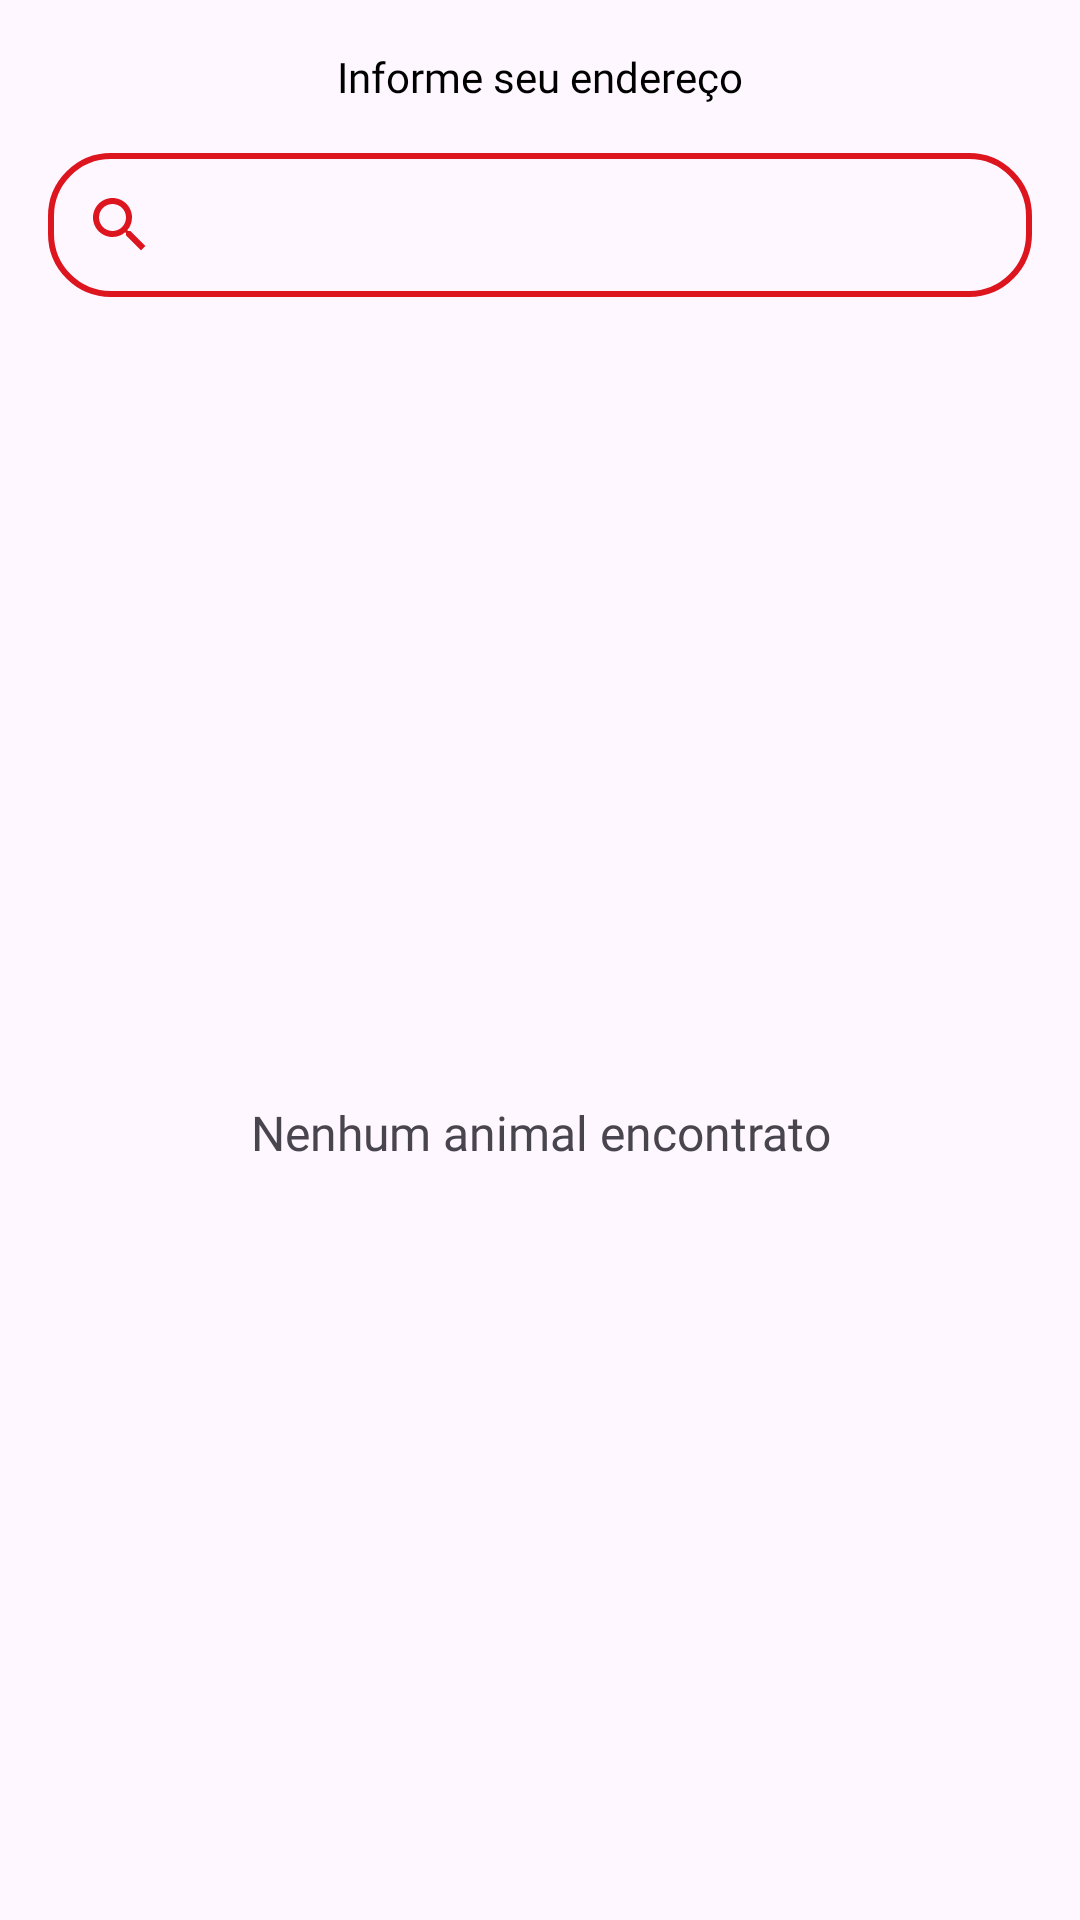

The Android layout XML behind this screen, and the referenced resources:
<!-- AndroidManifest.xml: application theme Theme.PetRescue -->
<!-- res/layout/fragment_pet_rescue_home.xml -->
<?xml version="1.0" encoding="utf-8"?>
<androidx.appcompat.widget.LinearLayoutCompat xmlns:android="http://schemas.android.com/apk/res/android"
    xmlns:tools="http://schemas.android.com/tools"
    android:layout_width="match_parent"
    android:layout_height="match_parent"
    xmlns:app="http://schemas.android.com/apk/res-auto"
    android:orientation="vertical"
    tools:context=".ui.PetRescueHomeFragment">

    <androidx.appcompat.widget.AppCompatTextView
        android:id="@+id/pet_rescue_home_address"
        android:layout_width="wrap_content"
        android:layout_height="wrap_content"
        android:layout_marginHorizontal="@dimen/dimen16"
        android:layout_marginTop="@dimen/dimen16"
        android:layout_gravity="center"
        android:text="@string/pet_rescue_home_header_placeholder"
        android:textColor="@color/black"
        android:fontFamily="@font/montserratbolditalic"
        android:drawableEnd="@drawable/arrow_down"/>

    <androidx.appcompat.widget.SearchView
        android:id="@+id/pet_rescue_home_search"
        android:layout_width="match_parent"
        android:layout_height="wrap_content"
        android:layout_marginTop="@dimen/dimen16"
        android:layout_marginHorizontal="@dimen/dimen16"
        android:background="@drawable/search_bg"
        android:focusable="false"
        app:searchHintIcon="@null"
        app:searchIcon="@drawable/icon_search"
        app:queryHint="Buscar" />

    <androidx.recyclerview.widget.RecyclerView
        android:id="@+id/pet_rescue_animal_recycler"
        android:layout_width="match_parent"
        android:layout_height="wrap_content"
        android:layout_marginTop="@dimen/dimen16"
        android:layout_marginHorizontal="@dimen/dimen16"
        app:spanCount="2"
        app:layoutManager="androidx.recyclerview.widget.GridLayoutManager"
        tools:listitem="@layout/pet_rescue_animal_item"
        tools:itemCount="4"
        tools:visibility="gone"/>

    <TextView
        android:id="@+id/pet_rescue_animal_empty"
        android:layout_width="wrap_content"
        android:layout_height="wrap_content"
        android:layout_gravity="center"
        android:fontFamily="@font/montserratbolditalic"
        android:textSize="@dimen/dimen16Text"
        android:layout_weight="1"
        android:gravity="center"
        android:text="Nenhum animal encontrato"/>

</androidx.appcompat.widget.LinearLayoutCompat>
<!-- res/layout/pet_rescue_animal_item.xml (included above) -->
<?xml version="1.0" encoding="utf-8"?>
<androidx.cardview.widget.CardView xmlns:android="http://schemas.android.com/apk/res/android"
    xmlns:app="http://schemas.android.com/apk/res-auto"
    xmlns:tools="http://schemas.android.com/tools"
    android:layout_width="wrap_content"
    android:layout_height="wrap_content"
    android:backgroundTint="@color/white"
    android:foreground="?attr/selectableItemBackground"
    android:clickable="true"
    app:cardCornerRadius="@dimen/dimen16"
    android:layout_margin="5dp">

    <com.facebook.shimmer.ShimmerFrameLayout
        android:id="@+id/pet_rescue_animal_item_shimmer"
        android:layout_width="wrap_content"
        android:layout_height="wrap_content"
        app:shimmer_auto_start="true">

        <ImageView
            android:layout_width="200dp"
            android:layout_height="180dp"
            android:background="@color/cardview_dark_background"/>

    </com.facebook.shimmer.ShimmerFrameLayout>

    <androidx.appcompat.widget.LinearLayoutCompat
        android:id="@+id/pet_rescue_animal_item_container"
        android:layout_width="match_parent"
        android:layout_height="wrap_content"
        android:orientation="vertical"
        android:visibility="gone">

        <ImageView
            android:id="@+id/pet_rescue_animal_item_image"
            android:layout_width="200dp"
            android:layout_height="180dp"
            android:scaleType="fitXY"/>

        <TextView
            android:id="@+id/pet_rescue_animal_item_type"
            android:layout_width="wrap_content"
            android:layout_height="wrap_content"
            android:layout_marginStart="@dimen/dimen16"
            android:layout_marginTop="@dimen/dimen16"
            android:fontFamily="@font/montserratbolditalic"
            android:textSize="@dimen/dimen16Text"
            android:textColor="@color/black"
            tools:text="Cachorro"/>

        <TextView
            android:id="@+id/pet_rescue_animal_item_breed"
            android:layout_width="wrap_content"
            android:layout_height="wrap_content"
            android:layout_marginStart="@dimen/dimen16"
            android:layout_marginTop="@dimen/dimen8"
            android:layout_marginBottom="@dimen/dimen16"
            android:fontFamily="@font/montserratlight"
            android:textSize="@dimen/dimen16Text"
            android:textColor="@color/black"
            tools:text="Pitbull"/>

    </androidx.appcompat.widget.LinearLayoutCompat>
    
</androidx.cardview.widget.CardView>
<!-- resources referenced by this layout -->
<resources>
  <color name="black">#FF000000</color>
  <color name="white">#FFFFFFFF</color>
  <dimen name="dimen16">16dp</dimen>
  <dimen name="dimen16Text">16sp</dimen>
  <dimen name="dimen8">8dp</dimen>
  <!-- drawable icon_search (drawable) -->
  <vector xmlns:android="http://schemas.android.com/apk/res/android" android:height="24dp" android:tint="#DC151E" android:viewportHeight="24" android:viewportWidth="24" android:width="24dp">
        
      <path android:fillColor="@android:color/white" android:pathData="M15.5,14h-0.79l-0.28,-0.27C15.41,12.59 16,11.11 16,9.5 16,5.91 13.09,3 9.5,3S3,5.91 3,9.5 5.91,16 9.5,16c1.61,0 3.09,-0.59 4.23,-1.57l0.27,0.28v0.79l5,4.99L20.49,19l-4.99,-5zM9.5,14C7.01,14 5,11.99 5,9.5S7.01,5 9.5,5 14,7.01 14,9.5 11.99,14 9.5,14z"/>
      
  </vector>
  <!-- drawable search_bg (drawable) -->
  <?xml version="1.0" encoding="utf-8"?>
  <shape xmlns:android="http://schemas.android.com/apk/res/android">
  
      <corners
          android:radius="20dp"/>
  
      <stroke
          android:color="@color/pet_rescue_color"
          android:width="2dp"/>
  
  </shape>
  <string name="pet_rescue_home_header_placeholder">Informe seu endereço</string>
  <style name="Theme.PetRescue" parent="Base.Theme.PetRescue" />
  <color name="pet_rescue_color">#dc151e</color>
  <style name="Base.Theme.PetRescue" parent="Theme.Material3.DayNight.NoActionBar">
          <item name="android:statusBarColor">@android:color/transparent</item>
      </style>
</resources>
